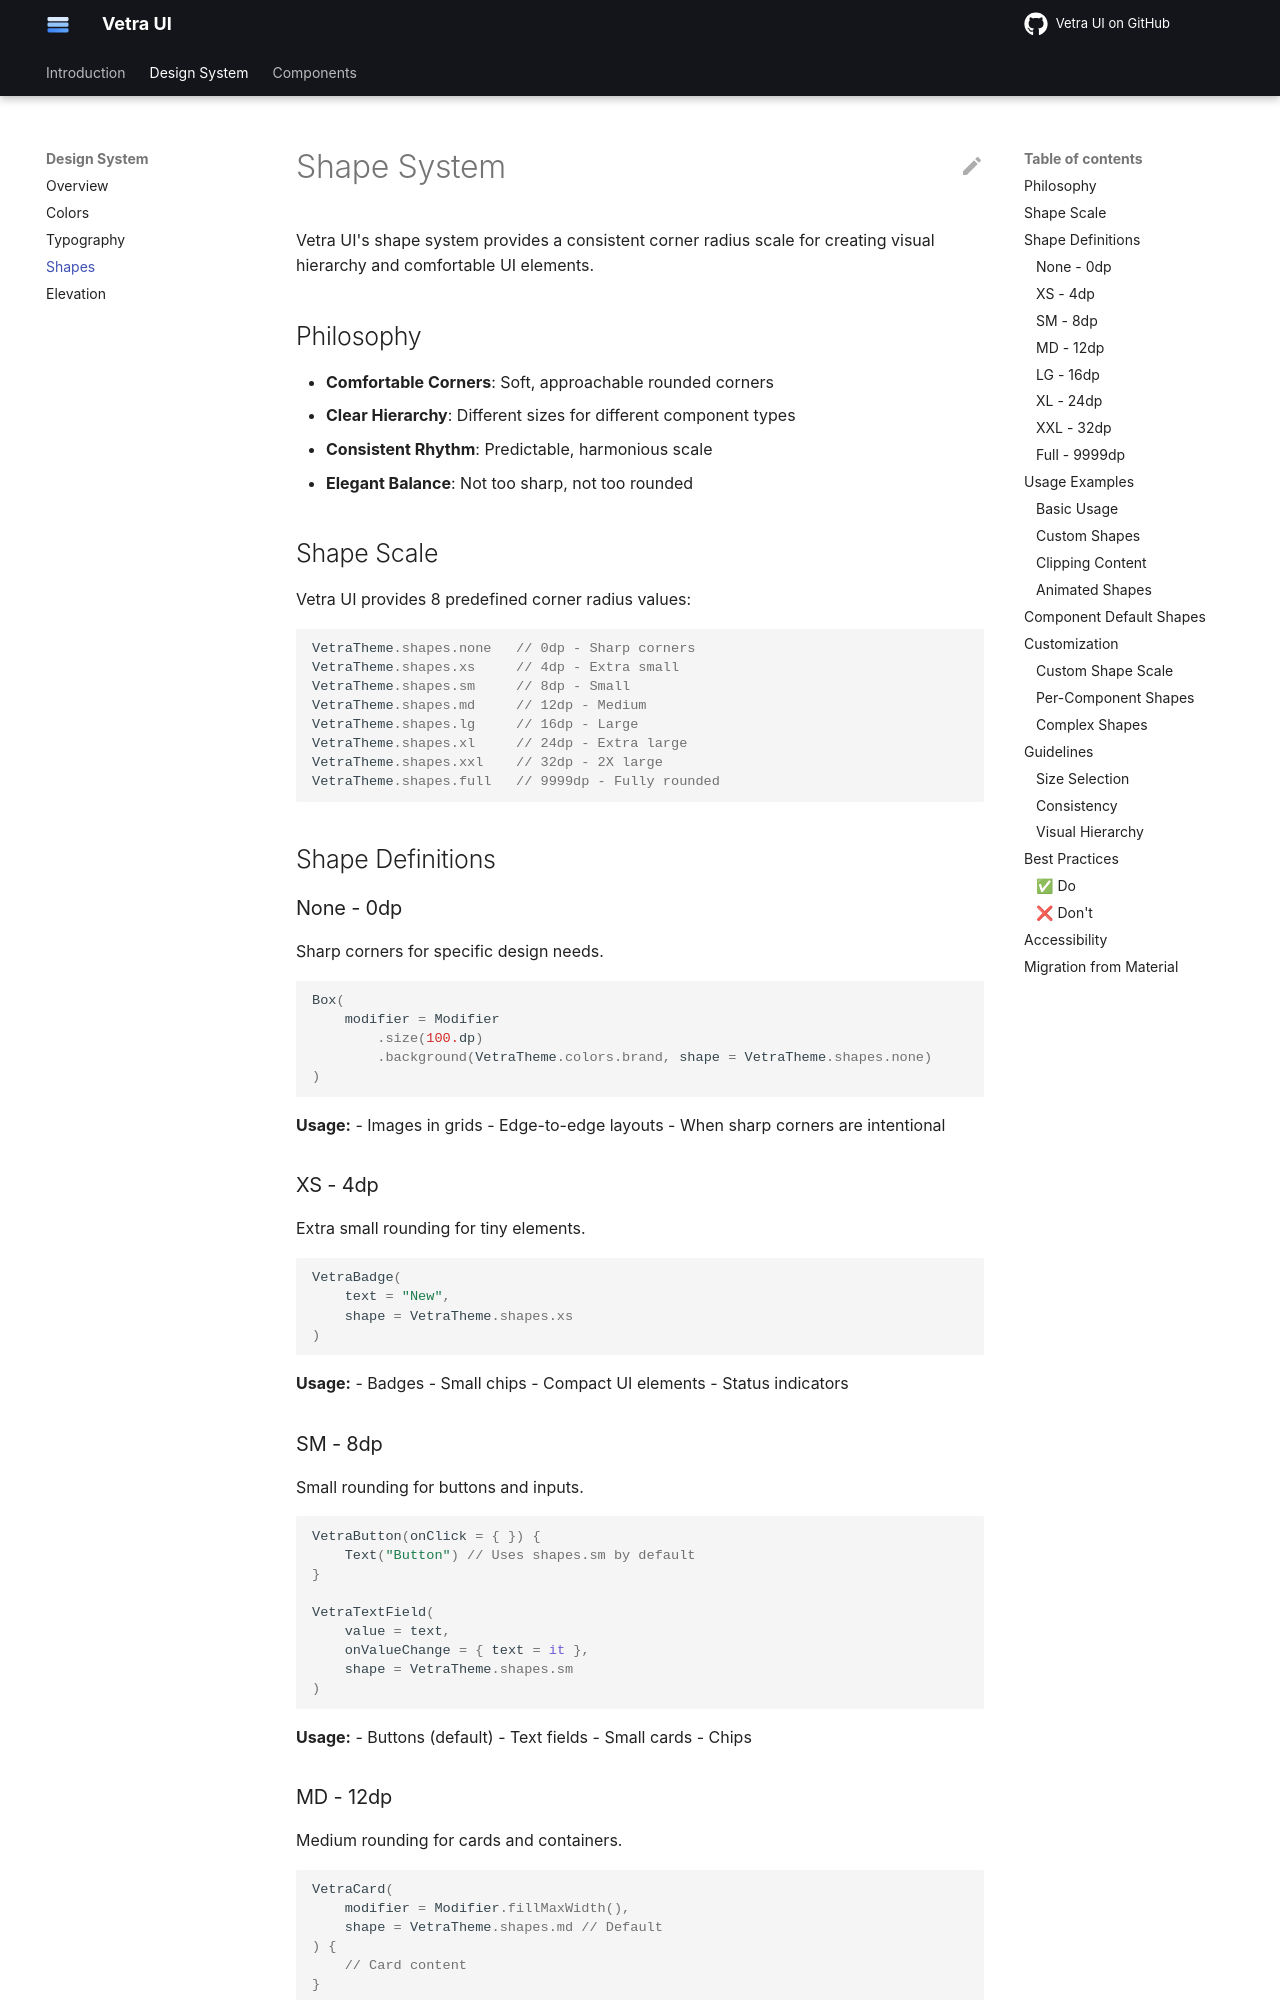

repository: flyfishxu/vetra-ui · page: design-system/shapes/index.html · generator: mkdocs

# Shape System

Vetra UI's shape system provides a consistent corner radius scale for creating visual hierarchy and comfortable UI elements.

## Philosophy

- **Comfortable Corners**: Soft, approachable rounded corners
- **Clear Hierarchy**: Different sizes for different component types
- **Consistent Rhythm**: Predictable, harmonious scale
- **Elegant Balance**: Not too sharp, not too rounded

## Shape Scale

Vetra UI provides 8 predefined corner radius values:

```kotlin
VetraTheme.shapes.none   // 0dp - Sharp corners
VetraTheme.shapes.xs     // 4dp - Extra small
VetraTheme.shapes.sm     // 8dp - Small
VetraTheme.shapes.md     // 12dp - Medium
VetraTheme.shapes.lg     // 16dp - Large
VetraTheme.shapes.xl     // 24dp - Extra large
VetraTheme.shapes.xxl    // 32dp - 2X large
VetraTheme.shapes.full   // 9999dp - Fully rounded
```

## Shape Definitions

### None - 0dp

Sharp corners for specific design needs.

```kotlin
Box(
    modifier = Modifier
        .size(100.dp)
        .background(VetraTheme.colors.brand, shape = VetraTheme.shapes.none)
)
```

**Usage:**
- Images in grids
- Edge-to-edge layouts
- When sharp corners are intentional

### XS - 4dp

Extra small rounding for tiny elements.

```kotlin
VetraBadge(
    text = "New",
    shape = VetraTheme.shapes.xs
)
```

**Usage:**
- Badges
- Small chips
- Compact UI elements
- Status indicators

### SM - 8dp

Small rounding for buttons and inputs.

```kotlin
VetraButton(onClick = { }) {
    Text("Button") // Uses shapes.sm by default
}

VetraTextField(
    value = text,
    onValueChange = { text = it },
    shape = VetraTheme.shapes.sm
)
```

**Usage:**
- Buttons (default)
- Text fields
- Small cards
- Chips

### MD - 12dp

Medium rounding for cards and containers.

```kotlin
VetraCard(
    modifier = Modifier.fillMaxWidth(),
    shape = VetraTheme.shapes.md // Default
) {
    // Card content
}
```

**Usage:**
- Cards (default)
- Panels
- Medium containers
- List items
